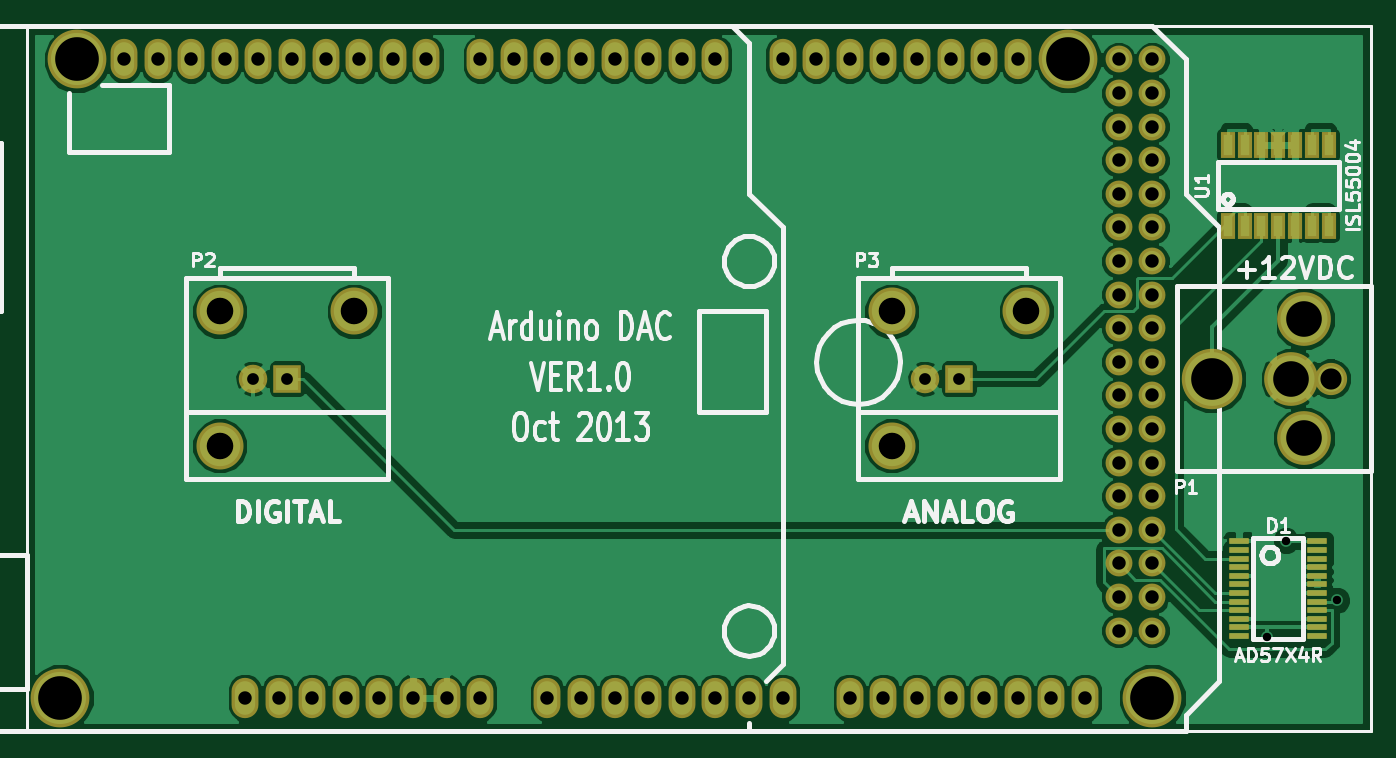
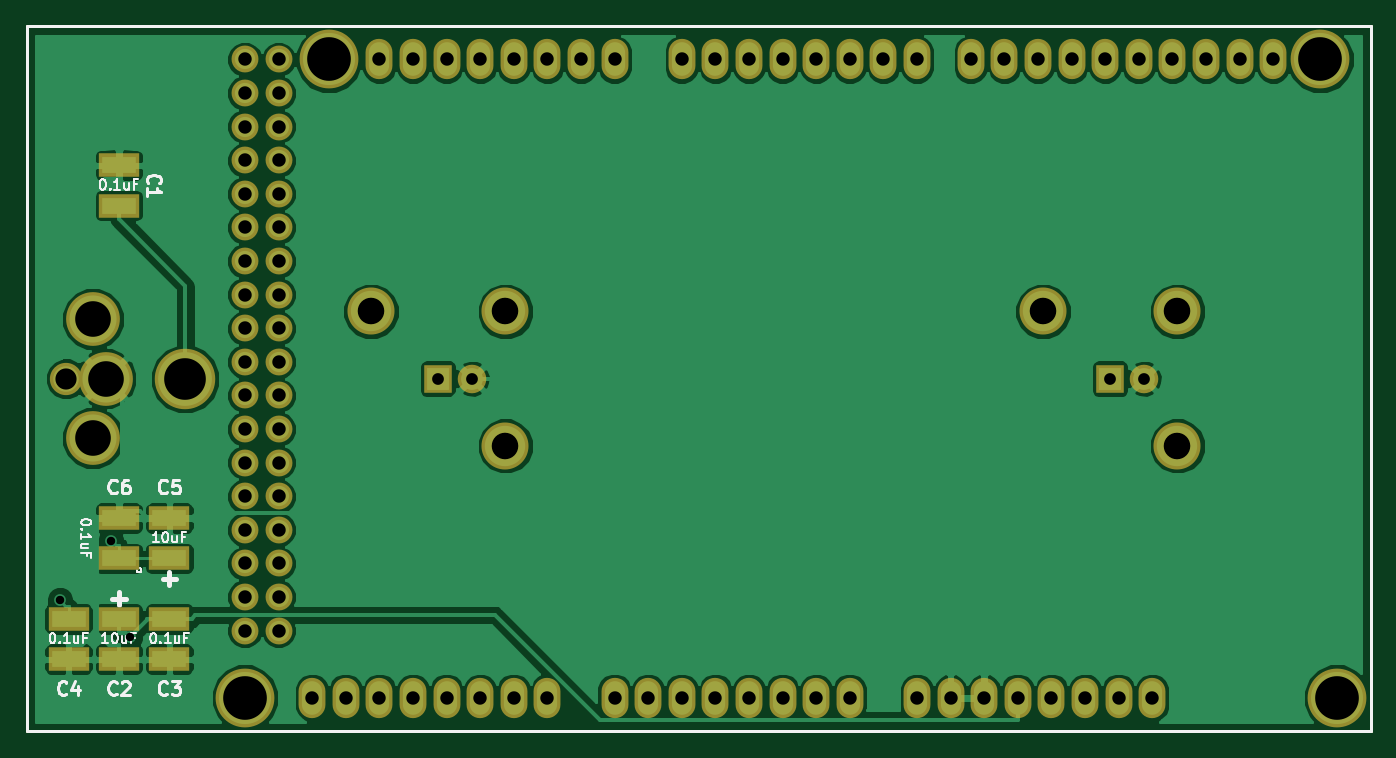
Circuit board: 7 layer files. Board 101.6 x 53.3 mm.
- bottom_copper: arduino_dac-Back.gbl (58630 bytes)
- top_copper: arduino_dac-Front.gtl (58214 bytes)
- bottom_mask: arduino_dac-Mask_Back.gbs (2868 bytes)
- top_mask: arduino_dac-Mask_Front.gts (3372 bytes)
- bottom_silk: arduino_dac-SilkS_Back.gbo (13158 bytes)
- top_silk: arduino_dac-SilkS_Front.gto (21526 bytes)
- drill: arduino_dac.drl (1501 bytes)

=== bottom_copper: arduino_dac-Back.gbl (58630 bytes, source omitted) ===
=== top_copper: arduino_dac-Front.gtl (58214 bytes, source omitted) ===
=== bottom_mask: arduino_dac-Mask_Back.gbs ===
G04 (created by PCBNEW-RS274X (2011-05-25)-stable) date Fri 11 Oct 2013 04:24:49 PM EDT*
G01*
G70*
G90*
%MOIN*%
G04 Gerber Fmt 3.4, Leading zero omitted, Abs format*
%FSLAX34Y34*%
G04 APERTURE LIST*
%ADD10C,0.006000*%
%ADD11C,0.009000*%
%ADD12C,0.096000*%
%ADD13C,0.160000*%
%ADD14C,0.180000*%
%ADD15C,0.175000*%
%ADD16O,0.080000X0.120000*%
%ADD17C,0.080000*%
%ADD18R,0.120000X0.070000*%
%ADD19C,0.140000*%
%ADD20R,0.085000X0.085000*%
%ADD21C,0.085000*%
G04 APERTURE END LIST*
G54D10*
G54D11*
X89500Y-30500D02*
X49500Y-30500D01*
X89500Y-51500D02*
X89500Y-30500D01*
X49500Y-51500D02*
X89500Y-51500D01*
X49500Y-30500D02*
X49500Y-51500D01*
G54D12*
X88320Y-41000D03*
G54D13*
X87140Y-41000D03*
G54D14*
X84780Y-41000D03*
G54D13*
X87530Y-39230D03*
X87530Y-42770D03*
G54D15*
X50500Y-50500D03*
X51000Y-31500D03*
X83000Y-50500D03*
X80500Y-31500D03*
G54D16*
X56000Y-50500D03*
X57000Y-50500D03*
X58000Y-50500D03*
X59000Y-50500D03*
X60000Y-50500D03*
X61000Y-50500D03*
X62000Y-50500D03*
X63000Y-50500D03*
X65000Y-50500D03*
X66000Y-50500D03*
X67000Y-50500D03*
X68000Y-50500D03*
X69000Y-50500D03*
X70000Y-50500D03*
X71000Y-50500D03*
X72000Y-50500D03*
X74000Y-50500D03*
X75000Y-50500D03*
X76000Y-50500D03*
X77000Y-50500D03*
X78000Y-50500D03*
X79000Y-50500D03*
X80000Y-50500D03*
X81000Y-50500D03*
X52400Y-31500D03*
X53400Y-31500D03*
X54400Y-31500D03*
X55400Y-31500D03*
X56400Y-31500D03*
X57400Y-31500D03*
X58400Y-31500D03*
X59400Y-31500D03*
X60400Y-31500D03*
X61400Y-31500D03*
X63000Y-31500D03*
X70000Y-31500D03*
X69000Y-31500D03*
X68000Y-31500D03*
X67000Y-31500D03*
X66000Y-31500D03*
X65000Y-31500D03*
X64000Y-31500D03*
X72000Y-31500D03*
X73000Y-31500D03*
X74000Y-31500D03*
X75000Y-31500D03*
X76000Y-31500D03*
X77000Y-31500D03*
X78000Y-31500D03*
X79000Y-31500D03*
G54D17*
X82000Y-31500D03*
X83000Y-31500D03*
X82000Y-32500D03*
X83000Y-32500D03*
X82000Y-33500D03*
X83000Y-33500D03*
X82000Y-34500D03*
X83000Y-34500D03*
X82000Y-35500D03*
X83000Y-35500D03*
X82000Y-36500D03*
X83000Y-36500D03*
X82000Y-37500D03*
X83000Y-37500D03*
X82000Y-38500D03*
X83000Y-38500D03*
X82000Y-39500D03*
X83000Y-39500D03*
X82000Y-40500D03*
X83000Y-40500D03*
X82000Y-41500D03*
X83000Y-41500D03*
X82000Y-42500D03*
X83000Y-42500D03*
X82000Y-43500D03*
X83000Y-43500D03*
X82000Y-44500D03*
X83000Y-44500D03*
X82000Y-45500D03*
X83000Y-45500D03*
X82000Y-46500D03*
X83000Y-46500D03*
X82000Y-47500D03*
X83000Y-47500D03*
X82000Y-48500D03*
X83000Y-48500D03*
G54D18*
X85250Y-46350D03*
X85250Y-45150D03*
X86750Y-35850D03*
X86750Y-34650D03*
X88250Y-48150D03*
X88250Y-49350D03*
X85250Y-48150D03*
X85250Y-49350D03*
X86750Y-48150D03*
X86750Y-49350D03*
X86750Y-46350D03*
X86750Y-45150D03*
G54D19*
X55250Y-39000D03*
X59250Y-39000D03*
G54D20*
X57250Y-41000D03*
G54D21*
X56250Y-41000D03*
G54D19*
X55250Y-43000D03*
X75250Y-39000D03*
X79250Y-39000D03*
G54D20*
X77250Y-41000D03*
G54D21*
X76250Y-41000D03*
G54D19*
X75250Y-43000D03*
M02*

=== top_mask: arduino_dac-Mask_Front.gts ===
G04 (created by PCBNEW-RS274X (2011-05-25)-stable) date Fri 11 Oct 2013 04:24:49 PM EDT*
G01*
G70*
G90*
%MOIN*%
G04 Gerber Fmt 3.4, Leading zero omitted, Abs format*
%FSLAX34Y34*%
G04 APERTURE LIST*
%ADD10C,0.006000*%
%ADD11C,0.009000*%
%ADD12C,0.096000*%
%ADD13C,0.160000*%
%ADD14C,0.180000*%
%ADD15C,0.175000*%
%ADD16O,0.080000X0.120000*%
%ADD17C,0.080000*%
%ADD18R,0.059100X0.019700*%
%ADD19C,0.140000*%
%ADD20R,0.085000X0.085000*%
%ADD21C,0.085000*%
%ADD22R,0.045000X0.080000*%
G04 APERTURE END LIST*
G54D10*
G54D11*
X89500Y-30500D02*
X49500Y-30500D01*
X89500Y-51500D02*
X89500Y-30500D01*
X49500Y-51500D02*
X89500Y-51500D01*
X49500Y-30500D02*
X49500Y-51500D01*
G54D12*
X88320Y-41000D03*
G54D13*
X87140Y-41000D03*
G54D14*
X84780Y-41000D03*
G54D13*
X87530Y-39230D03*
X87530Y-42770D03*
G54D15*
X50500Y-50500D03*
X51000Y-31500D03*
X83000Y-50500D03*
X80500Y-31500D03*
G54D16*
X56000Y-50500D03*
X57000Y-50500D03*
X58000Y-50500D03*
X59000Y-50500D03*
X60000Y-50500D03*
X61000Y-50500D03*
X62000Y-50500D03*
X63000Y-50500D03*
X65000Y-50500D03*
X66000Y-50500D03*
X67000Y-50500D03*
X68000Y-50500D03*
X69000Y-50500D03*
X70000Y-50500D03*
X71000Y-50500D03*
X72000Y-50500D03*
X74000Y-50500D03*
X75000Y-50500D03*
X76000Y-50500D03*
X77000Y-50500D03*
X78000Y-50500D03*
X79000Y-50500D03*
X80000Y-50500D03*
X81000Y-50500D03*
X52400Y-31500D03*
X53400Y-31500D03*
X54400Y-31500D03*
X55400Y-31500D03*
X56400Y-31500D03*
X57400Y-31500D03*
X58400Y-31500D03*
X59400Y-31500D03*
X60400Y-31500D03*
X61400Y-31500D03*
X63000Y-31500D03*
X70000Y-31500D03*
X69000Y-31500D03*
X68000Y-31500D03*
X67000Y-31500D03*
X66000Y-31500D03*
X65000Y-31500D03*
X64000Y-31500D03*
X72000Y-31500D03*
X73000Y-31500D03*
X74000Y-31500D03*
X75000Y-31500D03*
X76000Y-31500D03*
X77000Y-31500D03*
X78000Y-31500D03*
X79000Y-31500D03*
G54D17*
X82000Y-31500D03*
X83000Y-31500D03*
X82000Y-32500D03*
X83000Y-32500D03*
X82000Y-33500D03*
X83000Y-33500D03*
X82000Y-34500D03*
X83000Y-34500D03*
X82000Y-35500D03*
X83000Y-35500D03*
X82000Y-36500D03*
X83000Y-36500D03*
X82000Y-37500D03*
X83000Y-37500D03*
X82000Y-38500D03*
X83000Y-38500D03*
X82000Y-39500D03*
X83000Y-39500D03*
X82000Y-40500D03*
X83000Y-40500D03*
X82000Y-41500D03*
X83000Y-41500D03*
X82000Y-42500D03*
X83000Y-42500D03*
X82000Y-43500D03*
X83000Y-43500D03*
X82000Y-44500D03*
X83000Y-44500D03*
X82000Y-45500D03*
X83000Y-45500D03*
X82000Y-46500D03*
X83000Y-46500D03*
X82000Y-47500D03*
X83000Y-47500D03*
X82000Y-48500D03*
X83000Y-48500D03*
G54D18*
X85590Y-46100D03*
X85590Y-46354D03*
X85590Y-46610D03*
X85590Y-46866D03*
X85590Y-47122D03*
X85590Y-47378D03*
X85590Y-47634D03*
X85590Y-47890D03*
X85590Y-48146D03*
X85590Y-48400D03*
X87910Y-48400D03*
X87910Y-48146D03*
X87910Y-47890D03*
X87910Y-47634D03*
X87910Y-47378D03*
X87910Y-47122D03*
X87910Y-46866D03*
X87910Y-46610D03*
X87910Y-46354D03*
X87910Y-46100D03*
X85590Y-45840D03*
X87910Y-45840D03*
X85590Y-48660D03*
X87910Y-48660D03*
G54D19*
X55250Y-39000D03*
X59250Y-39000D03*
G54D20*
X57250Y-41000D03*
G54D21*
X56250Y-41000D03*
G54D19*
X55250Y-43000D03*
X75250Y-39000D03*
X79250Y-39000D03*
G54D20*
X77250Y-41000D03*
G54D21*
X76250Y-41000D03*
G54D19*
X75250Y-43000D03*
G54D22*
X85250Y-36450D03*
X85750Y-36450D03*
X86250Y-36450D03*
X86750Y-36450D03*
X87250Y-36450D03*
X87750Y-36450D03*
X88250Y-36450D03*
X88250Y-34050D03*
X87750Y-34050D03*
X87250Y-34050D03*
X86750Y-34050D03*
X86250Y-34050D03*
X85750Y-34050D03*
X85250Y-34050D03*
M02*

=== bottom_silk: arduino_dac-SilkS_Back.gbo (13158 bytes, source omitted) ===
=== top_silk: arduino_dac-SilkS_Front.gto (21526 bytes, source omitted) ===
=== drill: arduino_dac.drl ===
M48
;DRILL file {PCBnew (2011-05-25)-stable} date Fri 11 Oct 2013 04:25:02 PM EDT
;FORMAT={2:4/ absolute / inch / suppress trailing zeros}
FMAT,2
INCH,LZ
T1C0.025
T2C0.035
T3C0.040
T4C0.063
T5C0.079
T6C0.106
T7C0.124
T8C0.130
%
G90
G05
M72
T1
X086425Y-048683
X086987Y-045817
X088507Y-047599
T2
X05625Y-041
X05725Y-041
X07625Y-041
X07725Y-041
T3
X0524Y-0315
X0534Y-0315
X0544Y-0315
X0554Y-0315
X056Y-0505
X0564Y-0315
X057Y-0505
X0574Y-0315
X058Y-0505
X0584Y-0315
X059Y-0505
X0594Y-0315
X06Y-0505
X0604Y-0315
X061Y-0505
X0614Y-0315
X062Y-0505
X063Y-0315
X063Y-0505
X064Y-0315
X065Y-0315
X065Y-0505
X066Y-0315
X066Y-0505
X067Y-0315
X067Y-0505
X068Y-0315
X068Y-0505
X069Y-0315
X069Y-0505
X07Y-0315
X07Y-0505
X071Y-0505
X072Y-0315
X072Y-0505
X073Y-0315
X074Y-0315
X074Y-0505
X075Y-0315
X075Y-0505
X076Y-0315
X076Y-0505
X077Y-0315
X077Y-0505
X078Y-0315
X078Y-0505
X079Y-0315
X079Y-0505
X08Y-0505
X081Y-0505
X082Y-0315
X082Y-0325
X082Y-0335
X082Y-0345
X082Y-0355
X082Y-0365
X082Y-0375
X082Y-0385
X082Y-0395
X082Y-0405
X082Y-0415
X082Y-0425
X082Y-0435
X082Y-0445
X082Y-0455
X082Y-0465
X082Y-0475
X082Y-0485
X083Y-0315
X083Y-0325
X083Y-0335
X083Y-0345
X083Y-0355
X083Y-0365
X083Y-0375
X083Y-0385
X083Y-0395
X083Y-0405
X083Y-0415
X083Y-0425
X083Y-0435
X083Y-0445
X083Y-0455
X083Y-0465
X083Y-0475
X083Y-0485
T4
X08832Y-041
T5
X05525Y-039
X05525Y-043
X05925Y-039
X07525Y-039
X07525Y-043
X07925Y-039
T6
X08714Y-041
X08753Y-03923
X08753Y-04277
T7
X08478Y-041
T8
X0505Y-0505
X051Y-0315
X0805Y-0315
X083Y-0505
T0
M30

